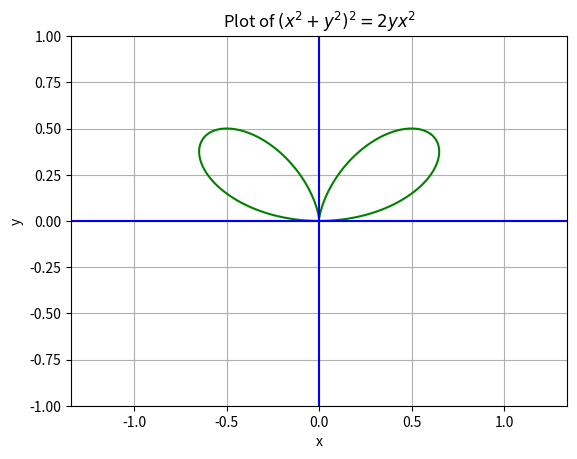

Source code (Python):
import numpy as np
import matplotlib.pyplot as plt

x = np.linspace(-1, 1, 400)
y = np.linspace(-1, 1, 400)
X, Y = np.meshgrid(x, y)

Z = (X**2 + Y**2)**2 - 2 * Y * X**2

plt.contour(X, Y, Z, levels=[0], colors='green')

plt.xlabel("x")
plt.ylabel("y")
plt.title(r"Plot of $(x^2 + y^2)^2 = 2yx^2$")
plt.grid(True)
plt.axhline(0, color='b')
plt.axvline(0, color='b')
plt.axis("equal")
plt.show()
